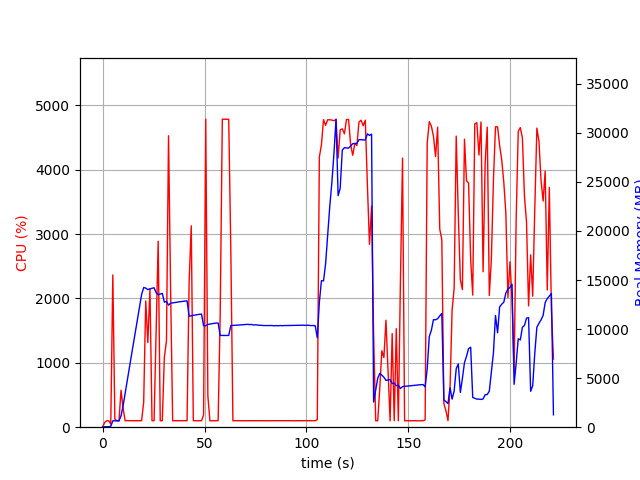

The data file committed next to this chart (first rows):
elapsed_time, nproc, cpu, mem_real, mem_virtual
3.504753112792969e-05, 1, 0.0, 8.59, 3186
1.007, 1, 72.5, 49.7, 645.4
2.015, 1, 100.2, 49.7, 645.4
3.024, 1, 100.1, 49.7, 645.4
4.031, 2, 47.7, 82.56, 260.5
5.038, 1, 2364, 650.7, 4633
6.044, 1, 124.3, 652.2, 4633
7.052, 1, 99.2, 652.2, 4633
8.059, 1, 101.3, 638.1, 4633
9.069, 1, 574.7, 1158, 5261
10.08, 1, 294.5, 2186, 62945
11.09, 1, 99.2, 3464, 62945
12.09, 1, 103.1, 4708, 62945
13.1, 1, 100.2, 5996, 62945
14.11, 1, 101.2, 7253, 62945
15.12, 1, 100.9, 8501, 62945
16.13, 1, 100.9, 9752, 62945
17.14, 1, 99.9, 11014, 62945
18.15, 1, 101.0, 12283, 62945
19.16, 1, 100.9, 13529, 62945
20.17, 1, 389.9, 14233, 62945
21.18, 1, 1961, 14176, 62945
22.2, 1, 1315, 14016, 62945
23.25, 1, 2150, 14097, 62945
24.26, 1, 100.0, 14150, 62945
25.27, 1, 100.9, 14211, 62945
26.28, 1, 1486, 13704, 62945
27.29, 1, 2888, 13501, 62945
28.29, 1, 100.2, 13570, 62945
29.3, 1, 101.2, 13635, 62945
30.31, 1, 1086, 12738, 62945
31.35, 1, 1340, 12827, 62945
32.35, 1, 4526, 12438, 62945
33.38, 1, 2127, 12632, 62981
34.39, 1, 100.2, 12668, 62981
35.4, 1, 100.1, 12702, 62981
36.4, 1, 101.1, 12732, 62981
37.41, 1, 100.2, 12769, 62981
38.42, 1, 101.3, 12795, 62981
39.43, 1, 100.1, 12820, 62981
40.44, 1, 100.2, 12851, 62981
41.44, 1, 101.2, 12877, 62981
42.45, 1, 2259, 11306, 62981
43.5, 1, 3128, 11359, 62981
44.51, 1, 101.1, 11401, 62981
45.52, 1, 100.1, 11431, 62981
46.53, 1, 99.3, 11473, 62981
47.54, 1, 101.2, 11510, 62981
48.55, 1, 100.1, 11530, 62981
49.55, 1, 190.6, 10338, 62981
50.6, 1, 4783, 10338, 62981
51.64, 1, 488.9, 10473, 62991
52.65, 1, 100.3, 10512, 62991
53.66, 1, 99.2, 10551, 62991
54.67, 1, 101.2, 10581, 62991
55.68, 1, 100.2, 10613, 62991
56.68, 1, 100.3, 10615, 62991
57.69, 1, 1744, 9348, 62991
58.73, 1, 4783, 9348, 62991
59.78, 1, 4782, 9348, 62991
... 159 more rows
